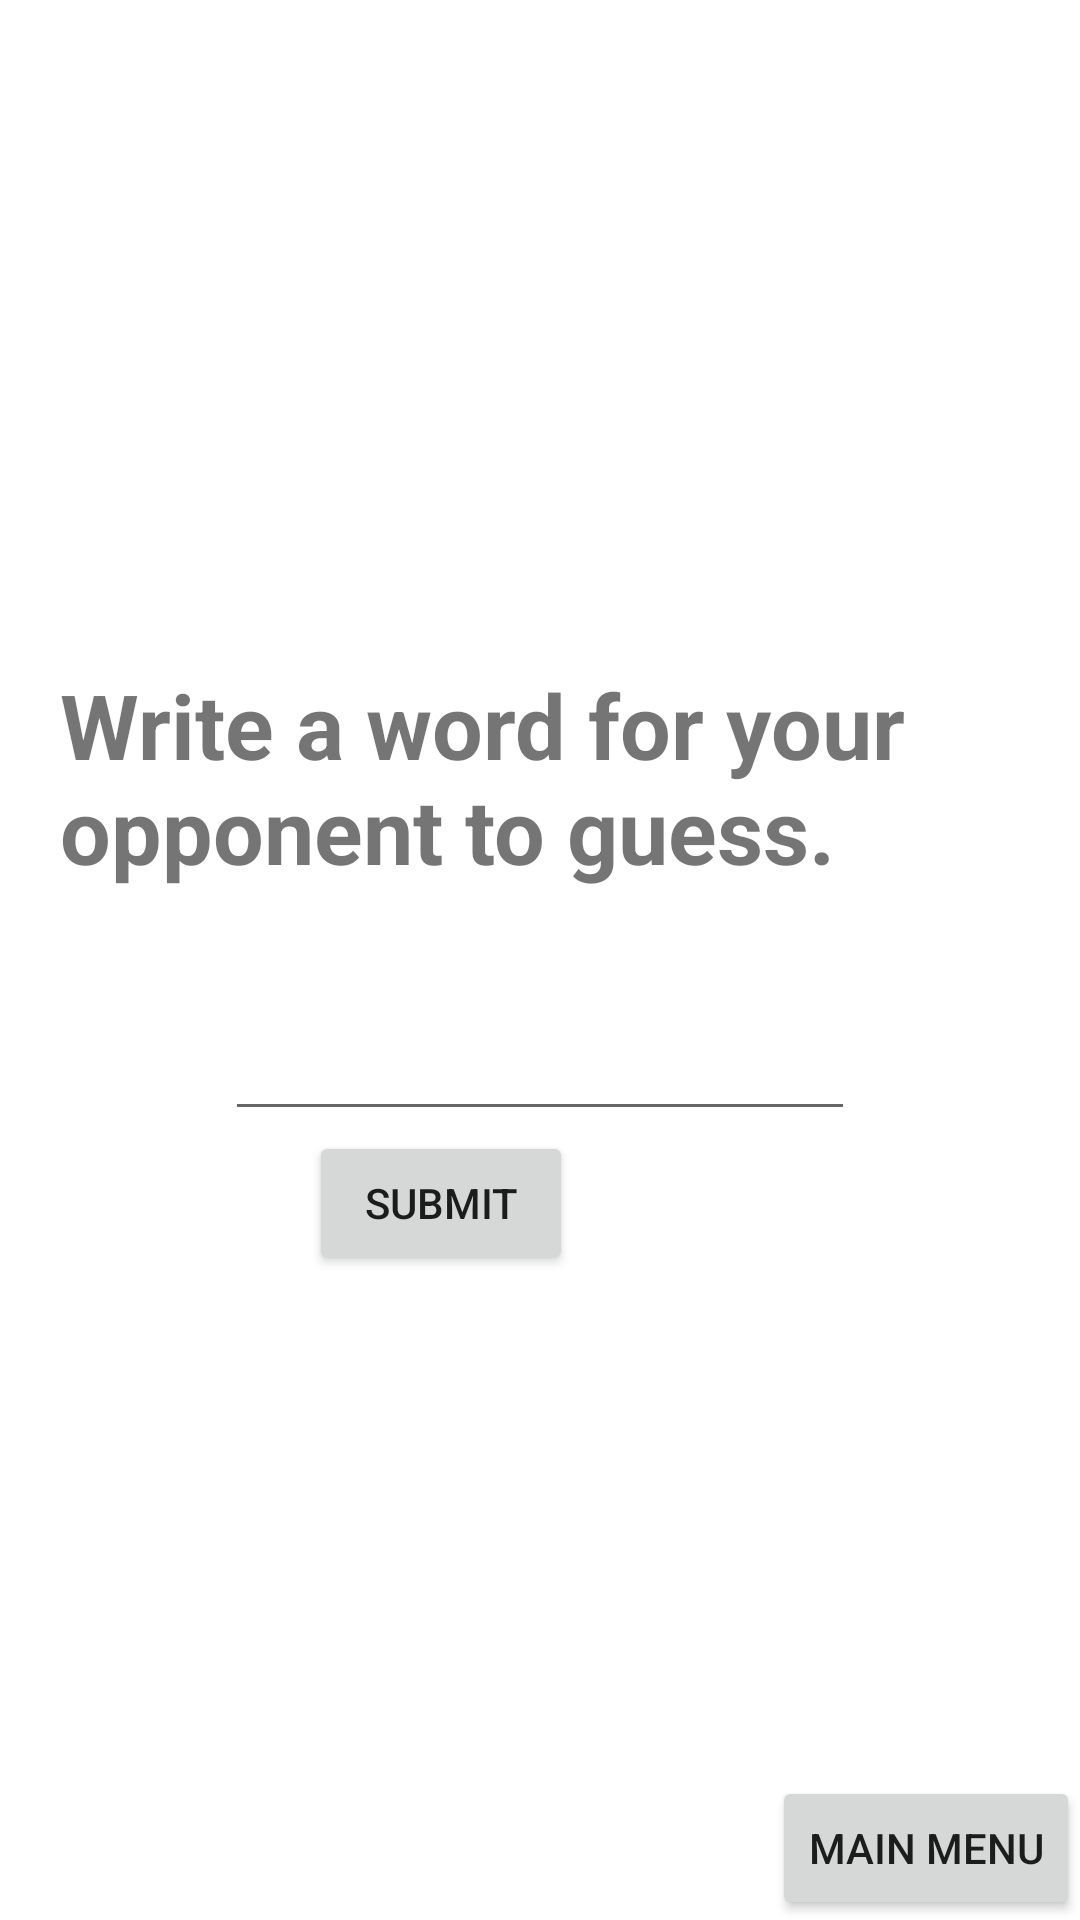

Here is an Android app screen rendered from its layout file. Give the layout XML and the strings, colors and styles it references.
<!-- AndroidManifest.xml: application theme AppTheme -->
<!-- res/layout/activity_chooseword.xml -->
<?xml version="1.0" encoding="utf-8"?>
<android.support.constraint.ConstraintLayout xmlns:android="http://schemas.android.com/apk/res/android"
    xmlns:app="http://schemas.android.com/apk/res-auto"
    xmlns:tools="http://schemas.android.com/tools"
    android:layout_width="match_parent"
    android:layout_height="match_parent"
    tools:context="com.example.vicke.hangman.ChooseWord">

    <RelativeLayout
        android:layout_width="0dp"
        android:layout_height="0dp"

        app:layout_constraintBottom_toBottomOf="parent"
        app:layout_constraintEnd_toEndOf="parent"
        app:layout_constraintStart_toStartOf="parent"
        app:layout_constraintTop_toTopOf="parent">


        <Button
            android:id="@+id/btnSubmit"
            android:layout_width="wrap_content"
            android:layout_height="wrap_content"
            android:layout_above="@+id/btnMainMenu"
            android:layout_alignLeft="@+id/userWord"
            android:layout_alignStart="@+id/userWord"
            android:layout_marginBottom="167dp"
            android:layout_marginLeft="28dp"
            android:layout_marginStart="28dp"
            android:text="@string/submit" />

        <Button
            android:id="@+id/btnMainMenu"
            android:layout_width="wrap_content"
            android:layout_height="wrap_content"
            android:layout_alignParentBottom="true"
            android:layout_alignParentEnd="true"
            android:layout_alignParentRight="true"
            android:text="Main Menu" />

        <EditText
            android:id="@+id/userWord"
            android:layout_width="wrap_content"
            android:layout_height="wrap_content"
            android:layout_above="@+id/btnSubmit"
            android:layout_centerHorizontal="true"
            android:ems="10"
            android:inputType="textPersonName"
            android:text="@string/empty" />

        <TextView
            android:id="@+id/textView2"
            android:layout_width="wrap_content"
            android:layout_height="wrap_content"
            android:layout_above="@+id/userWord"
            android:layout_alignParentLeft="true"
            android:layout_alignParentStart="true"
            android:layout_marginBottom="39dp"
            android:layout_marginLeft="20dp"
            android:layout_marginStart="20dp"
            android:text="@string/choose"
            android:textSize="30sp"
            android:textStyle="bold" />
    </RelativeLayout>
</android.support.constraint.ConstraintLayout>
<!-- resources referenced by this layout -->
<resources>
  <string name="choose">Write a word for your opponent to guess.</string>
  <string name="empty" />
  <string name="submit">Submit</string>
  <style name="AppTheme" parent="Theme.AppCompat.Light.DarkActionBar">
          
          <item name="colorPrimary">@color/colorPrimary</item>
          <item name="colorPrimaryDark">@color/colorPrimaryDark</item>
          <item name="colorAccent">@color/colorAccent</item>
          <item name="android:windowBackground">@drawable/thirdbg</item>
      </style>
  <!-- not gathered from this repository: default colours our renderer supplied (Android Studio template values) -->
  <color name="colorPrimary">#FF6200EE</color>
  <color name="colorPrimaryDark">#FF3700B3</color>
  <color name="colorAccent">#FF03DAC5</color>
</resources>
